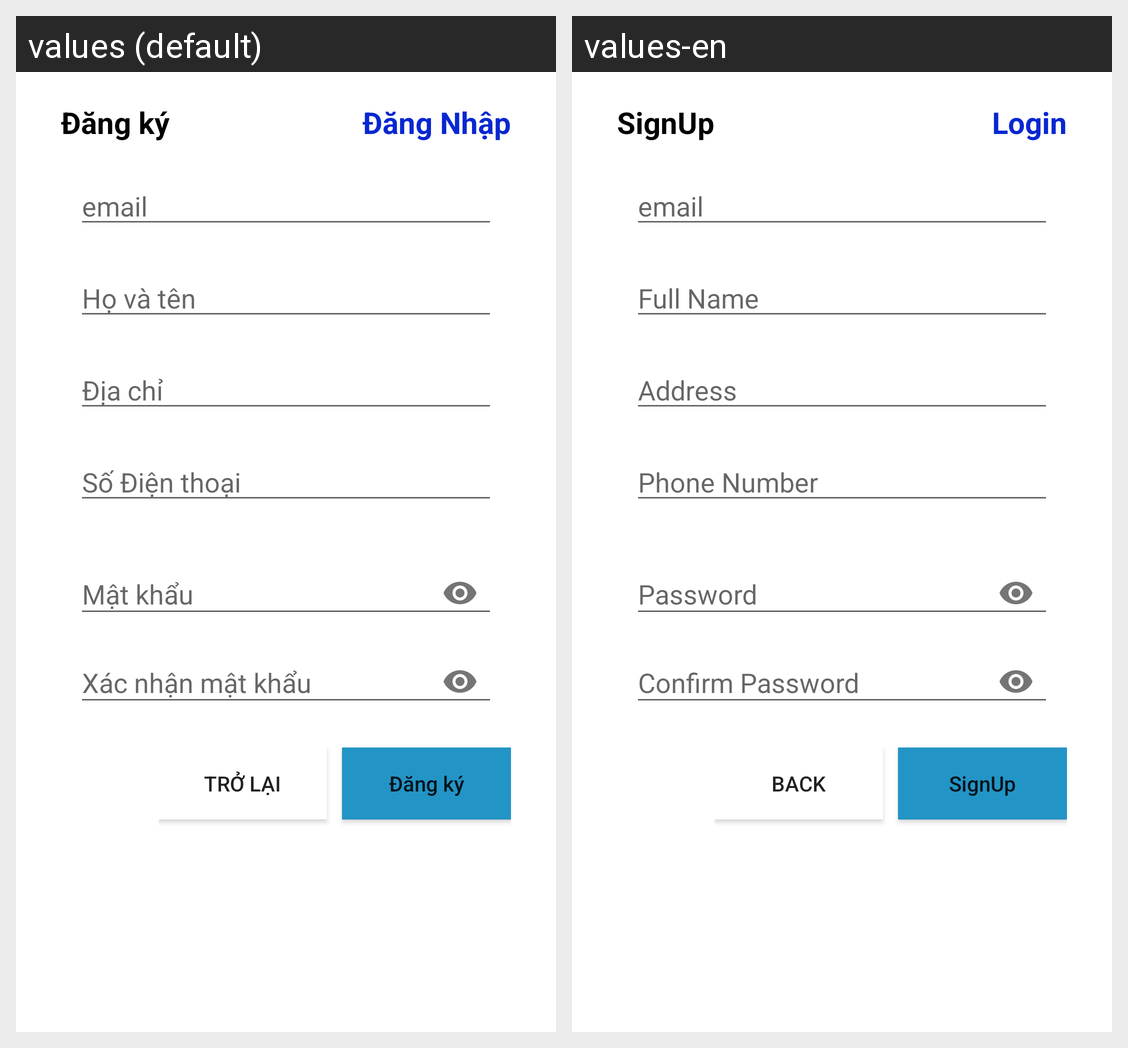

Locale-by-locale string values for the Android screen shown in this grid:
Android screen res/layout/signup_activity.xml rendered under 2 locales, left to right: values (default), values-en. Device: Nexus 5 (rendered at 1080×1920; each locale shown at half size, 540×960, under a caption strip naming it); theme Theme.DoAnCuoiKy.
Strings drawn on this screen, with the default value and each locale's value (text and hints the layout hard-codes, and strings that could not be matched under every locale, appear in the picture but are not listed):

sign_up
  values: Đăng ký
  values-en: SignUp

login
  values: Đăng Nhập
  values-en: Login

fullName_infoACC
  values: Họ và tên
  values-en: Full Name

address_infoACC
  values: Địa chỉ
  values-en: Address

phoneNumber_infoACC
  values: Số Điện thoại
  values-en: Phone Number

password
  values: Mật khẩu
  values-en: Password

confirm_pass
  values: Xác nhận mật khẩu
  values-en: Confirm Password

back
  values: Trở lại
  values-en: Back
